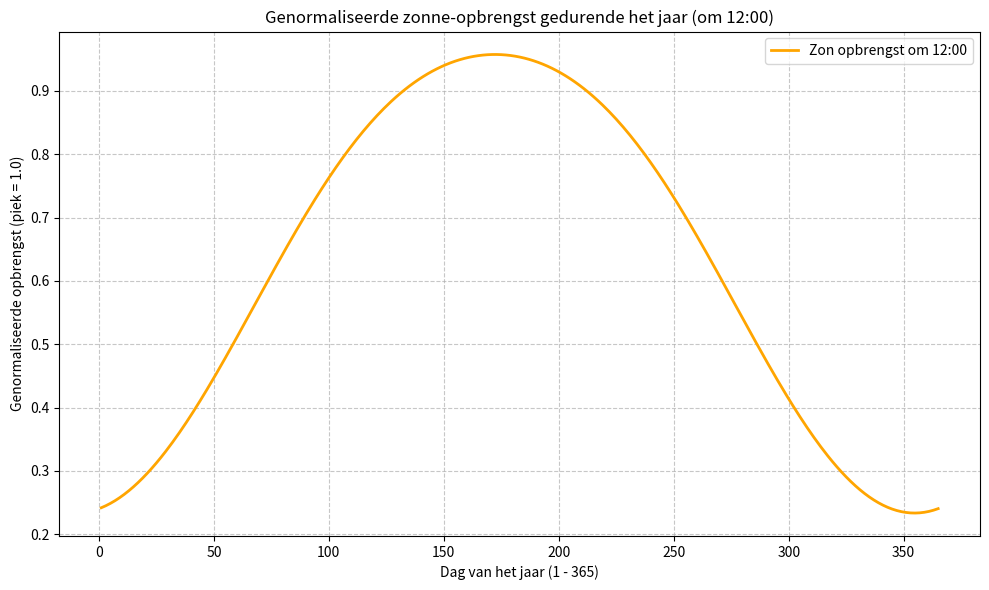

This figure's Python source:
import math

# ongevalideerde formule
# lijkt te werken, 's morgens vroeg en 's avonds laat is de opbrengst 0
# in de winter is de opbrengst lager dan in de zomer
# vibe code met gemini 7 maart 2026
# Edwin van den Oetelaar
# 

def zon_opbrengst_nl(dag, uur):
    """
    Berekent genormaliseerde PV opbrengst voor Nederland.
    dag: 1-365
    uur: 0-24 (decimaal)
    return: 0.0 - 1.xx (Genormaliseerd t.o.v. 1 juni piek = 1.0)
    """
    # Constanten voor Nederland
    breedtegraad = 52.0
    piek_uur = 13.6  # Gemiddelde tijd zonnepiek (zomertijd)
    
    # Graden naar radialen conversie factor
    rad = math.pi / 180.0
    
    # 1. Declinatie (Seizoen)
    delta = 23.45 * math.sin(rad * (360/365) * (dag - 81))
    
    # 2. Uurhoek (Tijd van de dag)
    omega = (uur - piek_uur) * 15
    
    # 3. Zonnehoogte (Elevatie)
    # sin(alpha) = sin(lat)*sin(delta) + cos(lat)*cos(delta)*cos(omega)
    sin_alpha = (math.sin(rad * breedtegraad) * math.sin(rad * delta) + 
                 math.cos(rad * breedtegraad) * math.cos(rad * delta) * math.cos(rad * omega))
    
    # 4. Output (negatieve waarden zijn nacht -> 0)
    if sin_alpha <= 0:
        return 0.0
    
    # Normalisatie factor:
    # Op 1 juni (dag 152) is de max sin_alpha ca. 0.866 (60 graden). 
    # 1.0 / 0.866 = 1.154
    return 1.154 * sin_alpha

if __name__ == "__main__":
    import matplotlib.pyplot as plt

    # Voorbeeld: 1 juni om 13:36
    print(f"Output 1 juni piek: {zon_opbrengst_nl(152, 13.6):.2f}") 
    # Output: 1.00
    print(f"Output 1 januari 12:00 : {zon_opbrengst_nl(1, 12.0):.2f}") 
    # Output: 0.24

    # Genereer data voor elke dag van het jaar om 12:00
    dagen = list(range(1, 366))
    opbrengsten_12_00 = [zon_opbrengst_nl(dag, 12.0) for dag in dagen]

    # Maak de plot
    plt.figure(figsize=(10, 6))
    plt.plot(dagen, opbrengsten_12_00, label='Zon opbrengst om 12:00', color='orange', linewidth=2)
    plt.title('Genormaliseerde zonne-opbrengst gedurende het jaar (om 12:00)')
    plt.xlabel('Dag van het jaar (1 - 365)')
    plt.ylabel('Genormaliseerde opbrengst (piek = 1.0)')
    plt.grid(True, linestyle='--', alpha=0.7)
    plt.legend()
    plt.tight_layout()
    plt.show()
